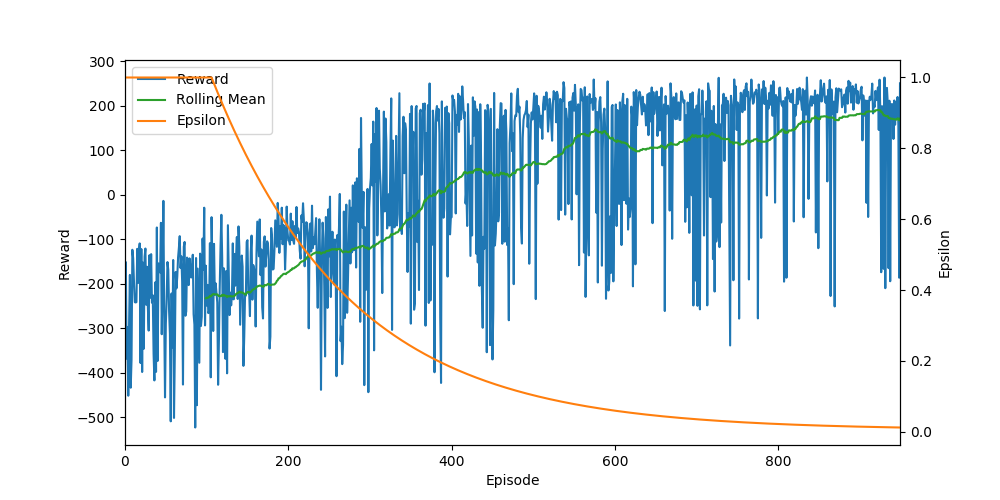

The table this chart was drawn from, first rows:
Ep, Ep_r, epsilon
0, -399.2, 1.0
1, -151.2, 1.0
2, -368.4, 1.0
3, -297.2, 1.0
4, -451.9, 1.0
5, -290.6, 1.0
6, -180.2, 1.0
7, -433.9, 1.0
8, -371.1, 1.0
9, -123.6, 1.0
10, -142.7, 1.0
11, -196.3, 1.0
12, -241.4, 1.0
13, -242.2, 1.0
14, -241.3, 1.0
15, -121.5, 1.0
16, -198.3, 1.0
17, -129.6, 1.0
18, -109.3, 1.0
19, -378.3, 1.0
20, -121.9, 1.0
21, -398.5, 1.0
22, -152.5, 1.0
23, -346.2, 1.0
24, -139, 1.0
25, -120.8, 1.0
26, -247.3, 1.0
27, -161.8, 1.0
28, -252.9, 1.0
29, -305.4, 1.0
30, -135.6, 1.0
31, -231.4, 1.0
32, -133.4, 1.0
33, -242.6, 1.0
34, -225.8, 1.0
35, -357.6, 1.0
36, -417.5, 1.0
37, -196.9, 1.0
38, -398.2, 1.0
39, -73.46, 1.0
40, -373.5, 1.0
41, -154.2, 1.0
42, -164.8, 1.0
43, -174.5, 1.0
44, -63, 1.0
45, -313.6, 1.0
46, -189, 1.0
47, -13.6, 1.0
48, -271.6, 1.0
49, -455.6, 1.0
50, -290.1, 1.0
51, -234.8, 1.0
52, -151.3, 1.0
53, -168.9, 1.0
54, -262.2, 1.0
55, -312.7, 1.0
56, -509.5, 1.0
57, -221.9, 1.0
58, -343.1, 1.0
59, -146.6, 1.0
... 890 more rows
